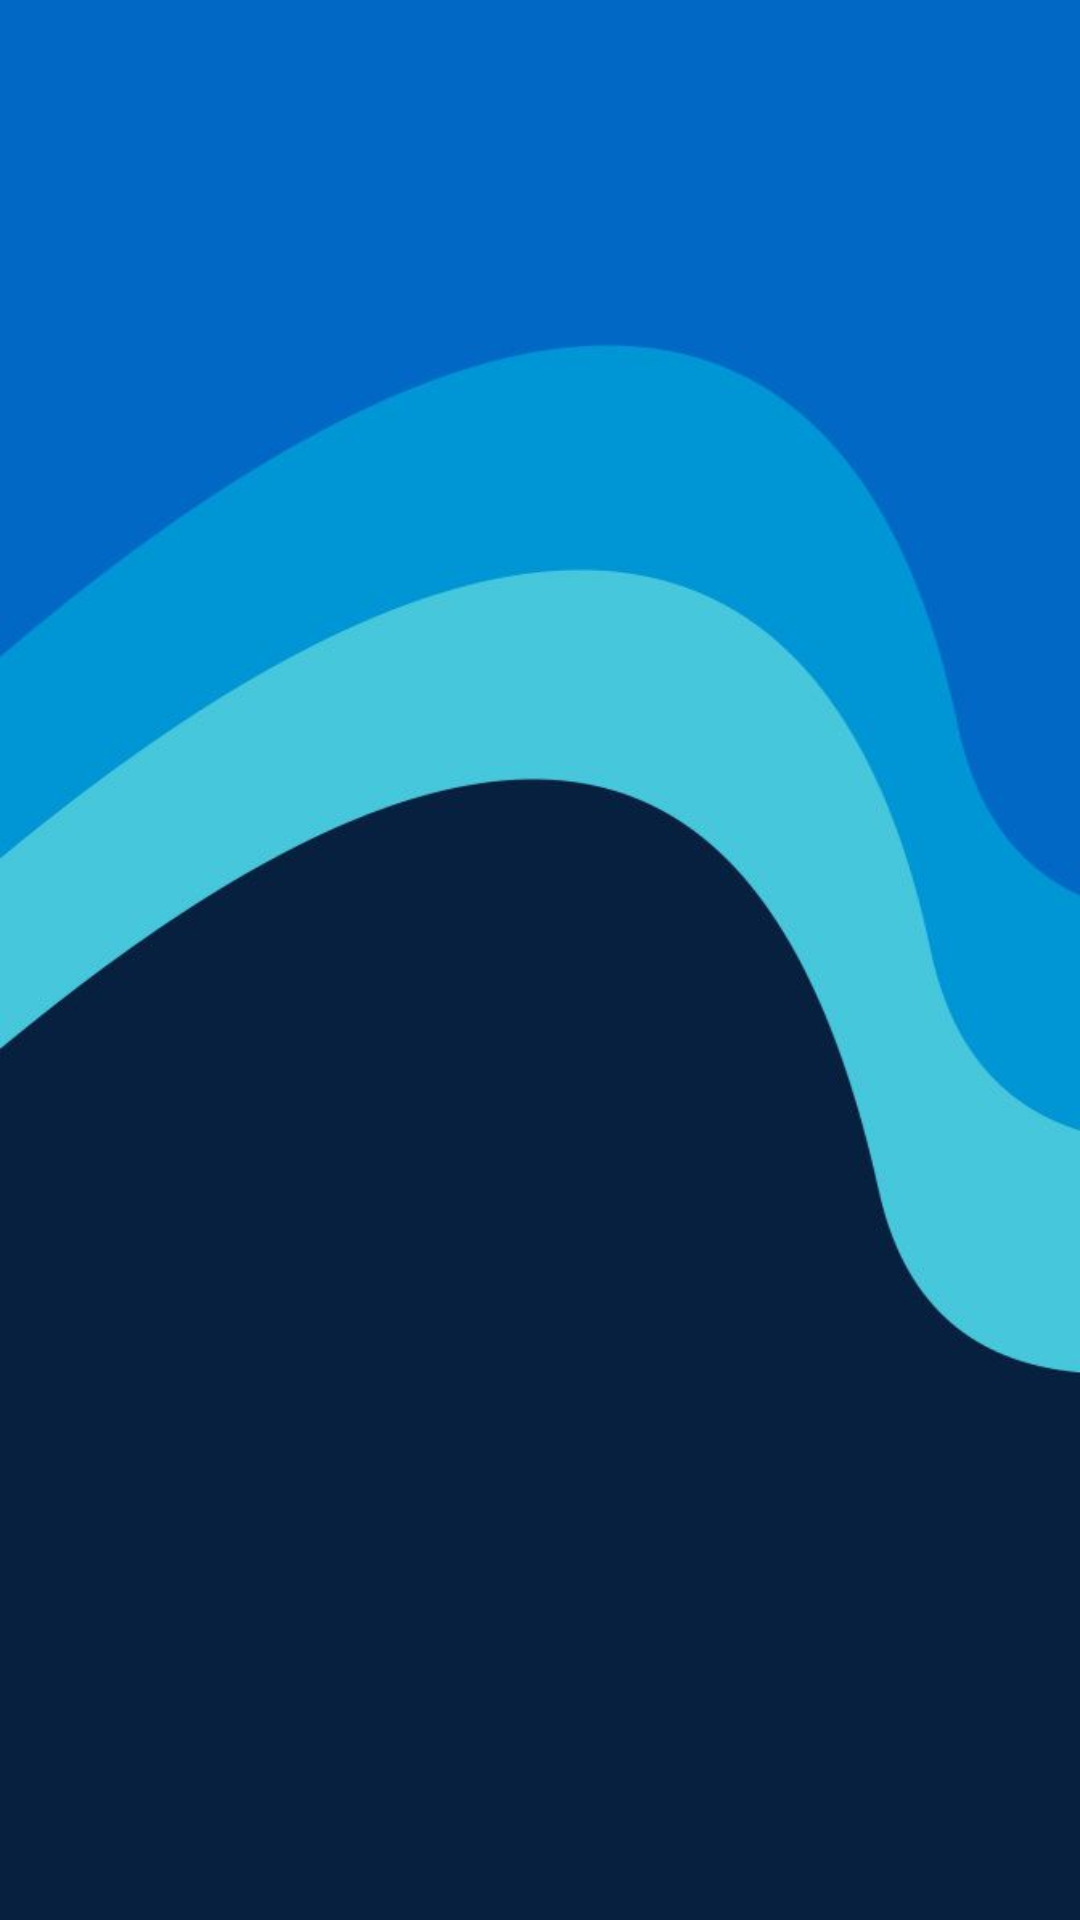

Android layout source for this screen:
<!-- AndroidManifest.xml: application theme Theme.AplikasiKelompok -->
<!-- res/layout/fragment_home.xml -->
<?xml version="1.0" encoding="utf-8"?>
<FrameLayout xmlns:android="http://schemas.android.com/apk/res/android"
    xmlns:tools="http://schemas.android.com/tools"
    android:layout_width="match_parent"
    android:layout_height="match_parent"
    tools:context=".HomeFragment"
    android:background="@drawable/bg_android">

    <androidx.recyclerview.widget.RecyclerView
        android:layout_width="match_parent"
        android:layout_height="wrap_content"
        android:id="@+id/rv_content" />

</FrameLayout>
<!-- resources referenced by this layout -->
<resources>
  <!-- drawable bg_android: jpg bitmap (drawable, 16741 bytes) -->
  <style name="Theme.AplikasiKelompok" parent="Theme.MaterialComponents.DayNight.NoActionBar">
          
          <item name="colorPrimary">@color/purple_500</item>
          <item name="colorPrimaryVariant">@color/purple_700</item>
          <item name="colorOnPrimary">@color/white</item>
          
          <item name="colorSecondary">@color/teal_200</item>
          <item name="colorSecondaryVariant">@color/teal_700</item>
          <item name="colorOnSecondary">@color/black</item>
          
          <item name="android:statusBarColor" tools:targetApi="l">?attr/colorPrimaryVariant</item>
          
      </style>
  <color name="purple_500">#FF6200EE</color>
  <color name="purple_700">#FF3700B3</color>
  <color name="white">#FFFFFFFF</color>
  <color name="teal_200">#FF03DAC5</color>
  <color name="teal_700">#FF018786</color>
  <color name="black">#FF000000</color>
</resources>
